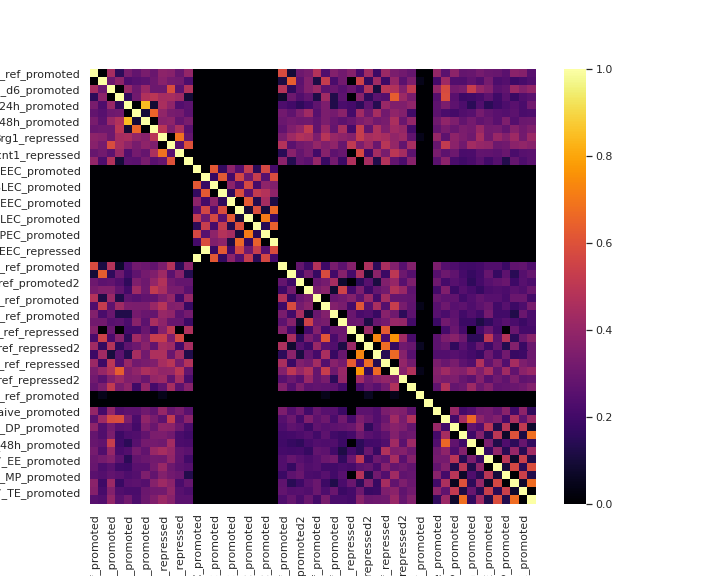

Values plotted in this chart, from the file beside it:
type, Il2ra_ref_promoted, Il2ra_ref_repressed, Il2ra_d6_promoted, Il2ra_d6_repressed, Il2ra_24h_promoted, Il2ra_24h_repressed, Il2ra_48h_promoted, Il2ra_48h_repressed, Brg1_repressed, Brg1_promoted, Ccnt1_repressed, Ccnt1_promoted, runx3_D5EEC_promoted, runx3_D5EEC_repressed, runx3_D5SLEC_promoted, runx3_D5SLEC_repressed, runx3_D8EEC_promoted, runx3_D8EEC_repressed, runx3_D8SLEC_promoted, runx3_D8SLEC_repressed, runx3_D8MPEC_promoted, runx3_D8MPEC_repressed, Blimp1_ref_promoted
Il2ra_ref_promoted, 1.0, 0.0, 0.1954, 0.02374, 0.1114, 0.07819, 0.1103, 0.08615, 0.1443, 0.1373, 0.0847, 0.1579, 0.0, 0.0, 0.0, 0.0, 0.0, 0.0, 0.0, 0.0, 0.0, 0.0, 0.3371
Il2ra_ref_repressed, 0.0, 1.0, 0.0914, 0.1454, 0.05429, 0.06278, 0.06989, 0.09462, 0.1355, 0.1075, 0.1025, 0.05263, 0.0, 0.0, 0.0, 0.0, 0.0, 0.0, 0.0, 0.0, 0.0, 0.0, 0.0129
Il2ra_d6_promoted, 0.1954, 0.0914, 1.0, 0.0, 0.1657, 0.09471, 0.1694, 0.09059, 0.09247, 0.3407, 0.06984, 0.2211, 0.0, 0.0, 0.0, 0.0, 0.0, 0.0, 0.0, 0.0, 0.0, 0.0, 0.2323
Il2ra_d6_repressed, 0.02374, 0.1454, 0.0, 1.0, 0.02671, 0.09792, 0.2226, 0.2463, 0.1958, 0.2018, 0.1751, 0.008902, 0.0, 0.0, 0.0, 0.0, 0.0, 0.0, 0.0, 0.0, 0.0, 0.0, 0.005935
Il2ra_24h_promoted, 0.1114, 0.05429, 0.1657, 0.02671, 1.0, 0.0, 0.7143, 0.008571, 0.2086, 0.1514, 0.05714, 0.06857, 0.0, 0.0, 0.0, 0.0, 0.0, 0.0, 0.0, 0.0, 0.0, 0.0, 0.05143
Il2ra_24h_repressed, 0.07819, 0.06278, 0.09471, 0.09792, 0.0, 1.0, 0.009912, 0.4262, 0.1531, 0.1101, 0.104, 0.06842, 0.0, 0.0, 0.0, 0.0, 0.0, 0.0, 0.0, 0.0, 0.0, 0.0, 0.1
Il2ra_48h_promoted, 0.1103, 0.06989, 0.1694, 0.2226, 0.7143, 0.009912, 1.0, 0.0, 0.1374, 0.1495, 0.08321, 0.1105, 0.0, 0.0, 0.0, 0.0, 0.0, 0.0, 0.0, 0.0, 0.0, 0.0, 0.09032
Il2ra_48h_repressed, 0.08615, 0.09462, 0.09059, 0.2463, 0.008571, 0.4262, 0.0, 1.0, 0.2442, 0.1199, 0.211, 0.06491, 0.0, 0.0, 0.0, 0.0, 0.0, 0.0, 0.0, 0.0, 0.0, 0.0, 0.07581
Brg1_repressed, 0.1443, 0.1355, 0.09247, 0.1958, 0.2086, 0.1531, 0.1374, 0.2442, 1.0, 0.0, 0.4681, 0.0807, 0.0, 0.0, 0.0, 0.0, 0.0, 0.0, 0.0, 0.0, 0.0, 0.0, 0.1129
Brg1_promoted, 0.1373, 0.1075, 0.3407, 0.2018, 0.1514, 0.1101, 0.1495, 0.1199, 0.0, 1.0, 0.06538, 0.3596, 0.0, 0.0, 0.0, 0.0, 0.0, 0.0, 0.0, 0.0, 0.0, 0.0, 0.229
Ccnt1_repressed, 0.0847, 0.1025, 0.06984, 0.1751, 0.05714, 0.104, 0.08321, 0.211, 0.4681, 0.06538, 1.0, 0.0, 0.0, 0.0, 0.0, 0.0, 0.0, 0.0, 0.0, 0.0, 0.0, 0.0, 0.02097
Ccnt1_promoted, 0.1579, 0.05263, 0.2211, 0.008902, 0.06857, 0.06842, 0.1105, 0.06491, 0.0807, 0.3596, 0.0, 1.0, 0.0, 0.0, 0.0, 0.0, 0.0, 0.0, 0.0, 0.0, 0.0, 0.0, 0.1421
runx3_D5EEC_promoted, 0.0, 0.0, 0.0, 0.0, 0.0, 0.0, 0.0, 0.0, 0.0, 0.0, 0.0, 0.0, 1.0, 0.0, 0.3825, 0.02915, 0.1466, 0.05963, 0.274, 0.02241, 0.3233, 0.04417, 0.0
runx3_D5EEC_repressed, 0.0, 0.0, 0.0, 0.0, 0.0, 0.0, 0.0, 0.0, 0.0, 0.0, 0.0, 0.0, 0.0, 1.0, 0.03172, 0.3894, 0.04141, 0.32, 0.09602, 0.2815, 0.06256, 0.3392, 0.0
runx3_D5SLEC_promoted, 0.0, 0.0, 0.0, 0.0, 0.0, 0.0, 0.0, 0.0, 0.0, 0.0, 0.0, 0.0, 0.3825, 0.03172, 1.0, 0.0, 0.1437, 0.05849, 0.3255, 0.04482, 0.1476, 0.125, 0.0
runx3_D5SLEC_repressed, 0.0, 0.0, 0.0, 0.0, 0.0, 0.0, 0.0, 0.0, 0.0, 0.0, 0.0, 0.0, 0.02915, 0.3894, 0.0, 1.0, 0.02501, 0.3394, 0.06792, 0.2731, 0.2304, 0.1467, 0.0
runx3_D8EEC_promoted, 0.0, 0.0, 0.0, 0.0, 0.0, 0.0, 0.0, 0.0, 0.0, 0.0, 0.0, 0.0, 0.1466, 0.04141, 0.1437, 0.02501, 1.0, 0.0, 0.3888, 0.01821, 0.1961, 0.01423, 0.0
runx3_D8EEC_repressed, 0.0, 0.0, 0.0, 0.0, 0.0, 0.0, 0.0, 0.0, 0.0, 0.0, 0.0, 0.0, 0.05963, 0.32, 0.05849, 0.3394, 0.0, 1.0, 0.009368, 0.3487, 0.01032, 0.4392, 0.0
runx3_D8SLEC_promoted, 0.0, 0.0, 0.0, 0.0, 0.0, 0.0, 0.0, 0.0, 0.0, 0.0, 0.0, 0.0, 0.274, 0.09602, 0.3255, 0.06792, 0.3888, 0.009368, 1.0, 0.0, 0.5035, 0.03044, 0.0
runx3_D8SLEC_repressed, 0.0, 0.0, 0.0, 0.0, 0.0, 0.0, 0.0, 0.0, 0.0, 0.0, 0.0, 0.0, 0.02241, 0.2815, 0.04482, 0.2731, 0.01821, 0.3487, 0.0, 1.0, 0.02101, 0.4146, 0.0
runx3_D8MPEC_promoted, 0.0, 0.0, 0.0, 0.0, 0.0, 0.0, 0.0, 0.0, 0.0, 0.0, 0.0, 0.0, 0.3233, 0.06256, 0.1476, 0.2304, 0.1961, 0.01032, 0.5035, 0.02101, 1.0, 0.0, 0.0
runx3_D8MPEC_repressed, 0.0, 0.0, 0.0, 0.0, 0.0, 0.0, 0.0, 0.0, 0.0, 0.0, 0.0, 0.0, 0.04417, 0.3392, 0.125, 0.1467, 0.01423, 0.4392, 0.03044, 0.4146, 0.0, 1.0, 0.0
runx3_D5EEC_repressed, 0.0, 0.0, 0.0, 0.0, 0.0, 0.0, 0.0, 0.0, 0.0, 0.0, 0.0, 0.0, 0.0, 1.0, 0.03172, 0.3894, 0.04141, 0.32, 0.09602, 0.2815, 0.06256, 0.3392, 0.0
runx3_D5EEC_promoted, 0.0, 0.0, 0.0, 0.0, 0.0, 0.0, 0.0, 0.0, 0.0, 0.0, 0.0, 0.0, 1.0, 0.0, 0.3825, 0.02915, 0.1466, 0.05963, 0.274, 0.02241, 0.3233, 0.04417, 0.0
Blimp1_ref_promoted, 0.3371, 0.0129, 0.2323, 0.005935, 0.05143, 0.1, 0.09032, 0.07581, 0.1129, 0.229, 0.02097, 0.1421, 0.0, 0.0, 0.0, 0.0, 0.0, 0.0, 0.0, 0.0, 0.0, 0.0, 1.0
Blimp1_repressed, 0.009231, 0.4031, 0.02462, 0.09231, 0.04, 0.07385, 0.1046, 0.1231, 0.1785, 0.06769, 0.1354, 0.01846, 0.0, 0.0, 0.0, 0.0, 0.0, 0.0, 0.0, 0.0, 0.0, 0.0, 0.0
Blimp1_ref_promoted2, 0.09375, 0.06875, 0.075, 0.05625, 0.025, 0.1187, 0.09375, 0.1562, 0.225, 0.1, 0.08125, 0.08125, 0.0, 0.0, 0.0, 0.0, 0.0, 0.0, 0.0, 0.0, 0.0, 0.0, 0.08125
Blimp1_repressed2, 0.1077, 0.1282, 0.1282, 0.07692, 0.04103, 0.1846, 0.09744, 0.2667, 0.2051, 0.1128, 0.1128, 0.06667, 0.0, 0.0, 0.0, 0.0, 0.0, 0.0, 0.0, 0.0, 0.0, 0.0, 0.0359
Tbet_ref_promoted, 0.2277, 0.01398, 0.1729, 0.01484, 0.07429, 0.06278, 0.07519, 0.07626, 0.1182, 0.1611, 0.04012, 0.1632, 0.0, 0.0, 0.0, 0.0, 0.0, 0.0, 0.0, 0.0, 0.0, 0.0, 0.2274
Tbet_ref_repressed, 0.05405, 0.2774, 0.07112, 0.184, 0.1171, 0.1138, 0.1152, 0.1693, 0.2376, 0.1252, 0.1322, 0.03158, 0.0, 0.0, 0.0, 0.0, 0.0, 0.0, 0.0, 0.0, 0.0, 0.0, 0.0371
Hobit_ref_promoted, 0.128, 0.048, 0.088, 0.016, 0.016, 0.104, 0.088, 0.08, 0.168, 0.152, 0.072, 0.104, 0.0, 0.0, 0.0, 0.0, 0.0, 0.0, 0.0, 0.0, 0.0, 0.0, 0.112
Hobit_ref_repressed, 0.0979, 0.0979, 0.06294, 0.06993, 0.04895, 0.1399, 0.06993, 0.2028, 0.1469, 0.08392, 0.08392, 0.03497, 0.0, 0.0, 0.0, 0.0, 0.0, 0.0, 0.0, 0.0, 0.0, 0.0, 0.06993
Tcf7_ref_repressed, 0.1304, 0.0, 0.08696, 0.0, 0.04348, 0.04348, 0.08696, 0.04348, 0.1304, 0.2609, 0.0, 0.2174, 0.0, 0.0, 0.0, 0.0, 0.0, 0.0, 0.0, 0.0, 0.0, 0.0, 0.1304
Tcf7_ref_promoted, 0.04651, 0.3023, 0.04651, 0.1395, 0.02326, 0.186, 0.1163, 0.2791, 0.2791, 0.1163, 0.3256, 0.0, 0.0, 0.0, 0.0, 0.0, 0.0, 0.0, 0.0, 0.0, 0.0, 0.0, 0.0
Tcf7_ref_repressed2, 0.1838, 0.02941, 0.2316, 0.02574, 0.07353, 0.09191, 0.1397, 0.07721, 0.1985, 0.1801, 0.04044, 0.1949, 0.0, 0.0, 0.0, 0.0, 0.0, 0.0, 0.0, 0.0, 0.0, 0.0, 0.2132
Tcf7_ref_promoted2, 0.03516, 0.1836, 0.01172, 0.07031, 0.01953, 0.1992, 0.09766, 0.2148, 0.2148, 0.08594, 0.1914, 0.01562, 0.0, 0.0, 0.0, 0.0, 0.0, 0.0, 0.0, 0.0, 0.0, 0.0, 0.02344
Tox_ref_repressed, 0.1716, 0.03548, 0.2485, 0.06231, 0.1657, 0.09802, 0.1119, 0.1234, 0.1998, 0.2408, 0.11, 0.2246, 0.0, 0.0, 0.0, 0.0, 0.0, 0.0, 0.0, 0.0, 0.0, 0.0, 0.2065
Tox_ref_promoted, 0.1141, 0.1624, 0.2257, 0.4006, 0.1229, 0.1498, 0.2121, 0.1865, 0.1534, 0.1593, 0.2481, 0.07719, 0.0, 0.0, 0.0, 0.0, 0.0, 0.0, 0.0, 0.0, 0.0, 0.0, 0.1274
Tox_ref_repressed2, 0.09964, 0.06667, 0.1287, 0.1751, 0.1229, 0.1278, 0.08655, 0.1599, 0.1775, 0.07782, 0.1917, 0.04912, 0.0, 0.0, 0.0, 0.0, 0.0, 0.0, 0.0, 0.0, 0.0, 0.0, 0.0629
Tox_ref_promoted2, 0.08123, 0.1194, 0.2697, 0.1128, 0.1514, 0.03965, 0.158, 0.0444, 0.07656, 0.2006, 0.06984, 0.1351, 0.0, 0.0, 0.0, 0.0, 0.0, 0.0, 0.0, 0.0, 0.0, 0.0, 0.1274
Klf2_ref_promoted, 0.0, 0.002033, 0.0, 0.0, 0.0, 0.0, 0.0, 0.0, 0.002033, 0.0, 0.0, 0.0, 0.0, 0.0, 0.0, 0.0, 0.0, 0.0, 0.0, 0.0, 0.0, 0.0, 0.0
Klf2_ref_repressed, 0.0, 0.0, 0.0, 0.0, 0.0, 0.0, 0.0, 0.0, 0.0, 0.0, 0.0, 0.0, 0.0, 0.0, 0.0, 0.0, 0.0, 0.0, 0.0, 0.0, 0.0, 0.0, 0.0
Chd7_Naive_promoted, 0.1602, 0.04301, 0.1569, 0.06231, 0.07143, 0.06938, 0.09661, 0.07726, 0.1635, 0.08423, 0.1114, 0.06842, 0.0, 0.0, 0.0, 0.0, 0.0, 0.0, 0.0, 0.0, 0.0, 0.0, 0.1161
Chd7_Naive_repressed, 0.06653, 0.1796, 0.3337, 0.3472, 0.1143, 0.04956, 0.1509, 0.1128, 0.07254, 0.2689, 0.07132, 0.1421, 0.0, 0.0, 0.0, 0.0, 0.0, 0.0, 0.0, 0.0, 0.0, 0.0, 0.06129
Chd7_DP_promoted, 0.1451, 0.05864, 0.1049, 0.06528, 0.07143, 0.04167, 0.1204, 0.08796, 0.1466, 0.142, 0.09105, 0.04912, 0.0, 0.0, 0.0, 0.0, 0.0, 0.0, 0.0, 0.0, 0.0, 0.0, 0.05161
Chd7_DP_repressed, 0.08033, 0.05574, 0.1148, 0.03561, 0.05143, 0.05574, 0.07869, 0.1131, 0.118, 0.1, 0.04918, 0.0386, 0.0, 0.0, 0.0, 0.0, 0.0, 0.0, 0.0, 0.0, 0.0, 0.0, 0.04098
Chd7_48h_promoted, 0.08362, 0.07679, 0.2782, 0.03858, 0.02286, 0.06314, 0.1041, 0.1041, 0.09556, 0.1911, 0.05119, 0.04737, 0.0, 0.0, 0.0, 0.0, 0.0, 0.0, 0.0, 0.0, 0.0, 0.0, 0.03925
Chd7_48h_repressed, 0.1065, 0.05556, 0.1644, 0.04748, 0.05714, 0.1065, 0.07639, 0.169, 0.1991, 0.1644, 0.0787, 0.06713, 0.0, 0.0, 0.0, 0.0, 0.0, 0.0, 0.0, 0.0, 0.0, 0.0, 0.04398
Chd7_EE_promoted, 0.09007, 0.1066, 0.1287, 0.07122, 0.02286, 0.07904, 0.09007, 0.1011, 0.09926, 0.1544, 0.07537, 0.04044, 0.0, 0.0, 0.0, 0.0, 0.0, 0.0, 0.0, 0.0, 0.0, 0.0, 0.05515
Chd7_EE_repressed, 0.08556, 0.05169, 0.06774, 0.03858, 0.03714, 0.06595, 0.06595, 0.1052, 0.1693, 0.09269, 0.06952, 0.06061, 0.0, 0.0, 0.0, 0.0, 0.0, 0.0, 0.0, 0.0, 0.0, 0.0, 0.05526
Chd7_MP_promoted, 0.06768, 0.05922, 0.07783, 0.06825, 0.05143, 0.05922, 0.1201, 0.07783, 0.1286, 0.09983, 0.08799, 0.01754, 0.0, 0.0, 0.0, 0.0, 0.0, 0.0, 0.0, 0.0, 0.0, 0.0, 0.03384
Chd7_MP_repressed, 0.1436, 0.03752, 0.1746, 0.03264, 0.06571, 0.07015, 0.06199, 0.1338, 0.1794, 0.1419, 0.04894, 0.0807, 0.0, 0.0, 0.0, 0.0, 0.0, 0.0, 0.0, 0.0, 0.0, 0.0, 0.07341
Chd7_TE_promoted, 0.13, 0.04596, 0.1284, 0.05638, 0.04857, 0.04913, 0.08875, 0.09826, 0.1014, 0.1537, 0.06339, 0.05263, 0.0, 0.0, 0.0, 0.0, 0.0, 0.0, 0.0, 0.0, 0.0, 0.0, 0.07903
Chd7_TE_repressed, 0.06325, 0.0578, 0.1581, 0.06825, 0.1, 0.05176, 0.09269, 0.1221, 0.1723, 0.1352, 0.06835, 0.06842, 0.0, 0.0, 0.0, 0.0, 0.0, 0.0, 0.0, 0.0, 0.0, 0.0, 0.05323
